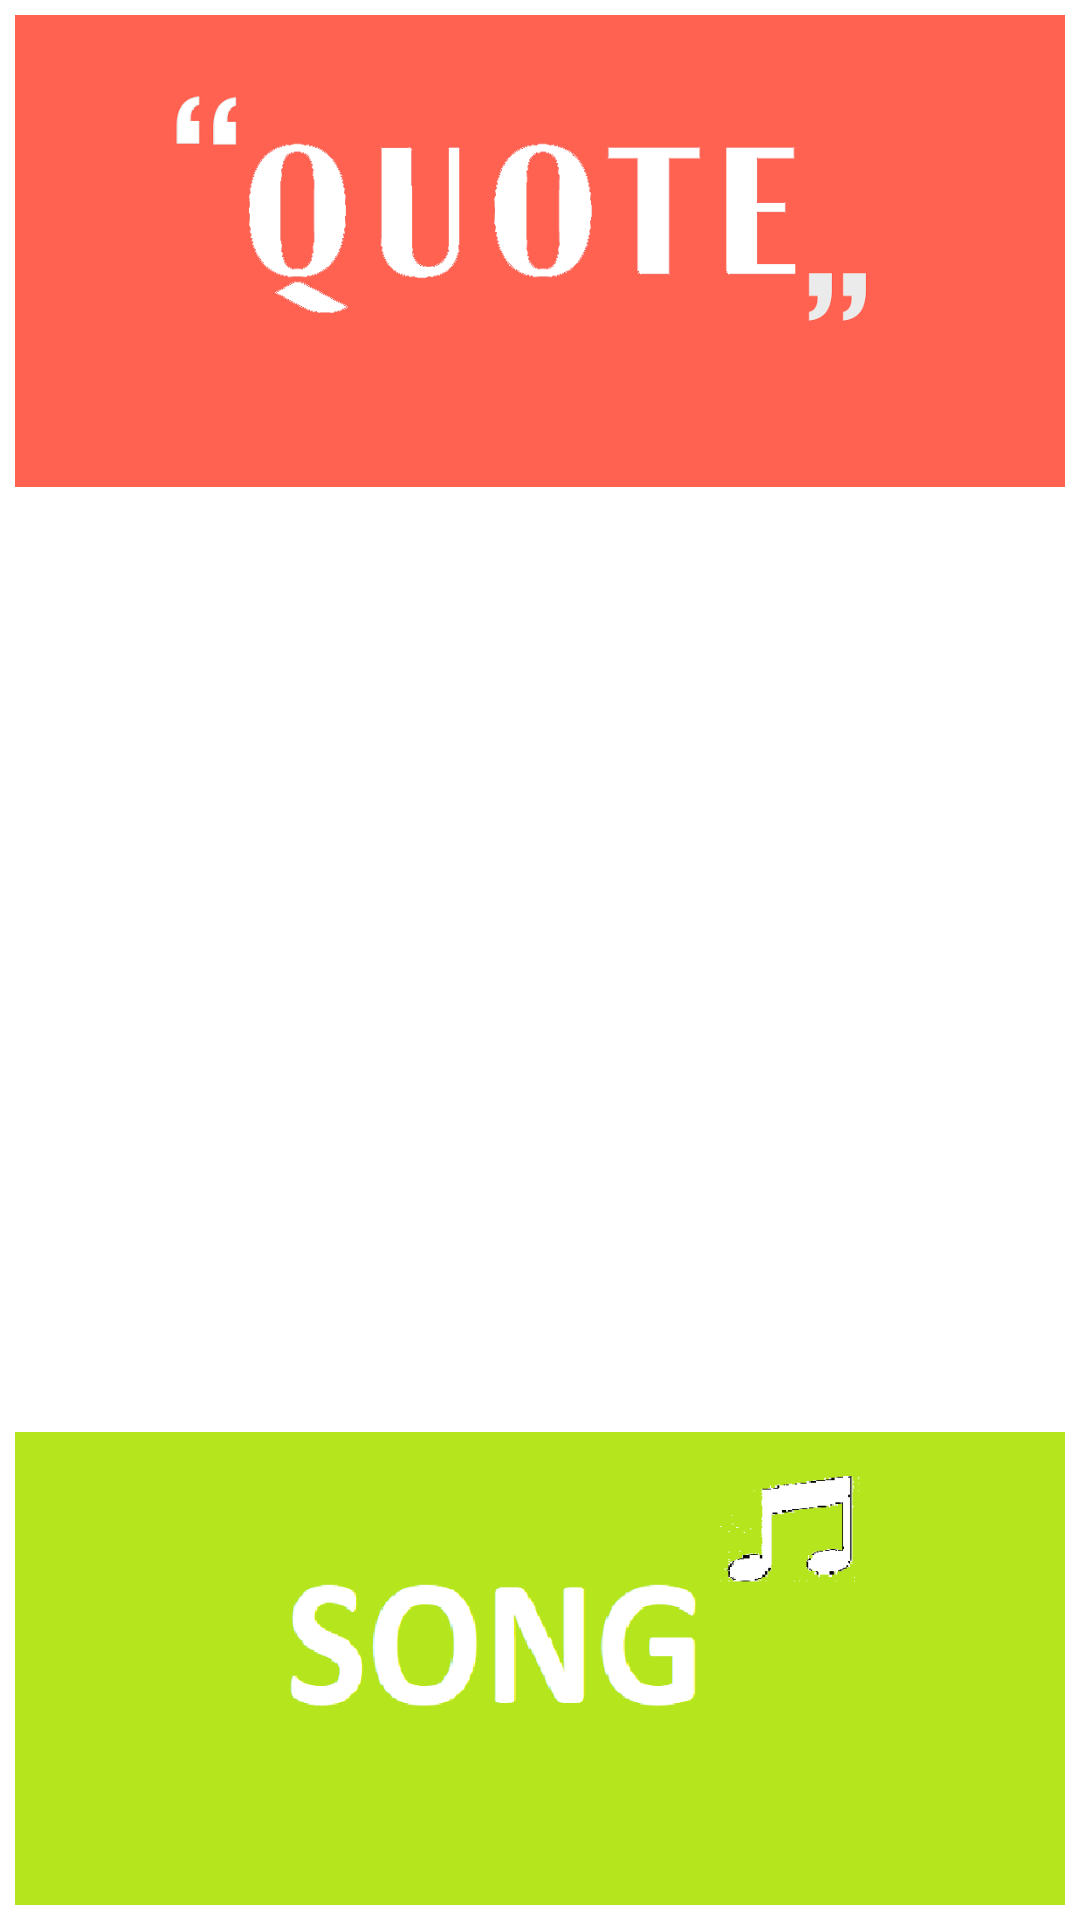

Android layout source for this screen:
<!-- AndroidManifest.xml: application theme AppTheme -->
<!-- res/layout/activity_main.xml -->
<?xml version="1.0" encoding="utf-8"?>
<LinearLayout
    xmlns:android="http://schemas.android.com/apk/res/android"
    android:layout_width="match_parent"
    android:layout_height="wrap_content"
    android:background="#fff"
    android:padding="5dp"
    android:orientation="vertical">

    <ImageView
        android:id="@+id/quote"
        android:layout_width="match_parent"
        android:layout_height="0dp"
        android:layout_weight="1"
        android:scaleType="centerCrop"
        android:src="@drawable/quote" />

    <ImageView
        android:id="@+id/indiamap"
        android:layout_width="match_parent"
        android:layout_height="0dp"
        android:layout_weight="2"
        android:scaleType="fitCenter"
        android:src="@drawable/indiamap" />

    <ImageView
        android:id="@+id/song"
        android:layout_width="match_parent"
        android:layout_height="0dp"
        android:layout_weight="1"
        android:scaleType="centerCrop"
        android:src="@drawable/song" />
</LinearLayout>
<!-- resources referenced by this layout -->
<resources>
  <!-- drawable quote: png bitmap (drawable, 31147 bytes) -->
  <!-- drawable song: png bitmap (drawable, 15389 bytes) -->
  <style name="AppTheme" parent="Theme.AppCompat.Light.DarkActionBar">
          
          <item name="colorPrimary">@color/colorPrimary</item>
          <item name="colorPrimaryDark">@color/colorPrimaryDark</item>
          <item name="colorAccent">@color/colorAccent</item>
      </style>
  <!-- not gathered from this repository: default colours our renderer supplied (Android Studio template values) -->
  <color name="colorPrimary">#FF6200EE</color>
  <color name="colorPrimaryDark">#FF3700B3</color>
  <color name="colorAccent">#FF03DAC5</color>
</resources>
